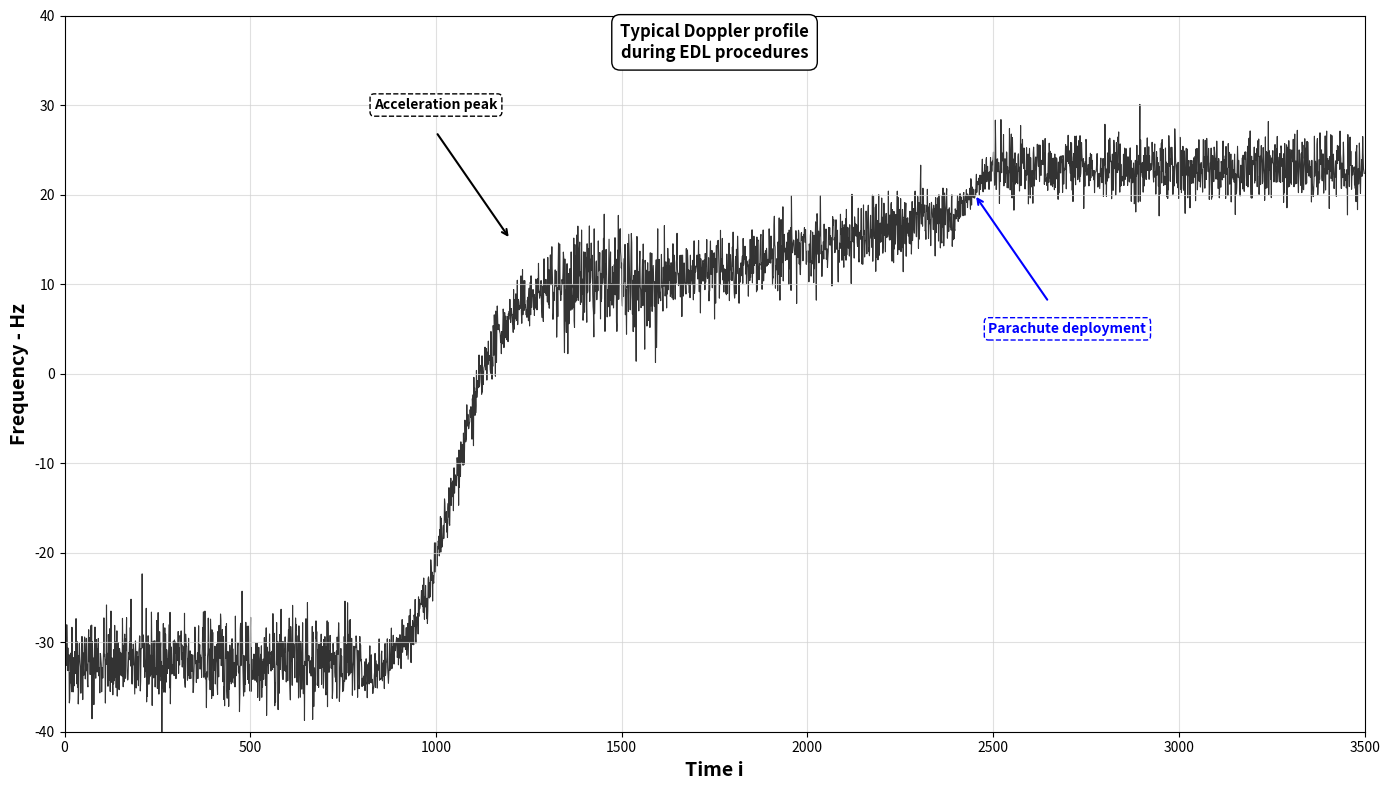

Write Python code to recreate this figure.
import numpy as np
import matplotlib.pyplot as plt

def generate_doppler_profile(total_samples=3500):
    """
    Generate a realistic noisy Doppler profile for EDL procedures matching actual data
    
    Parameters:
    total_samples: Total number of time samples
    
    Returns:
    time_samples: Array of time indices
    frequency: Array of Doppler frequency values in Hz
    """
    
    time_samples = np.arange(total_samples)
    frequency = np.zeros(total_samples)
    
    # 1. Initial descent: Noisy around -32 Hz (samples 0-800)
    initial_end = 800
    base_freq = -32
    noise_amplitude = 2.5  # Significant noise like in real data
    frequency[:initial_end] = base_freq + np.random.normal(0, noise_amplitude, initial_end)
    
    # 2. Acceleration phase: S-curve from -35 Hz to +10 Hz with noise (samples 800-1300)
    accel_start = 800
    accel_end = 1300
    accel_samples = accel_end - accel_start
    
    # Create sigmoid curve for smooth transition
    x = np.linspace(-4, 4, accel_samples)
    sigmoid = 1 / (1 + np.exp(-x))
    
    # Map sigmoid from [-35, +10] Hz
    start_freq = -35
    end_freq = 10
    base_curve = start_freq + (end_freq - start_freq) * sigmoid
    
    # Add noise during acceleration
    accel_noise = np.random.normal(0, 1.5, accel_samples)
    frequency[accel_start:accel_end] = base_curve + accel_noise
    
    # 3. Acceleration peak: Noisy around +10 Hz (samples 1300-1600)
    peak_start = 1300
    peak_end = 1600
    peak_base = 10
    peak_noise = np.random.normal(0, 3.0, peak_end - peak_start)  # Higher noise during turbulent phase
    frequency[peak_start:peak_end] = peak_base + peak_noise
    
    # 4. Pre-parachute: Gradual noisy increase from +10 Hz to +18 Hz (samples 1600-2400)
    pre_chute_start = 1600
    pre_chute_end = 2400
    pre_chute_samples = pre_chute_end - pre_chute_start
    
    # Base trend line
    base_trend = np.linspace(10, 18, pre_chute_samples)
    
    # Add substantial noise
    pre_chute_noise = np.random.normal(0, 2.0, pre_chute_samples)
    frequency[pre_chute_start:pre_chute_end] = base_trend + pre_chute_noise
    
    # 5. Parachute deployment: Sharp rise with noise (samples 2400-2500)
    deploy_start = 2400
    deploy_end = 2500
    deploy_samples = deploy_end - deploy_start
    
    # Sharp transition from ~18 to ~23 Hz
    deploy_trend = np.linspace(18, 23, deploy_samples)
    deploy_noise = np.random.normal(0, 1.0, deploy_samples)
    frequency[deploy_start:deploy_end] = deploy_trend + deploy_noise
    
    # 6. Post-parachute: Very noisy around +23 Hz (samples 2500-3500)
    post_chute_start = 2500
    stable_freq = 23
    post_samples = total_samples - post_chute_start
    
    # High noise in post-parachute phase (like real data shows)
    post_noise = np.random.normal(0, 1.8, post_samples)
    frequency[post_chute_start:] = stable_freq + post_noise
    
    return time_samples, frequency

def plot_doppler_profile(time_samples, frequency):
    """
    Plot the Doppler profile matching the realistic noisy data
    """
    plt.figure(figsize=(14, 8))
    
    # Main plot - thick black line to match the reference
    plt.plot(time_samples, frequency, 'k-', linewidth=0.8, alpha=0.8)
    
    # Add vertical grid lines
    for x in range(500, 3500, 500):
        plt.axvline(x=x, color='lightgray', linestyle='-', alpha=0.7, linewidth=0.8)
    
    # Add horizontal grid lines
    for y in range(-40, 50, 10):
        plt.axhline(y=y, color='lightgray', linestyle='-', alpha=0.7, linewidth=0.8)
    
    # Labels and title
    plt.xlabel('Time i', fontsize=14, fontweight='bold')
    plt.ylabel('Frequency - Hz', fontsize=14, fontweight='bold')
    
    # Title box at the top
    plt.text(1750, 37, 'Typical Doppler profile\nduring EDL procedures', 
             fontsize=12, fontweight='bold', ha='center', va='center',
             bbox=dict(boxstyle="round,pad=0.5", facecolor="white", edgecolor="black"))
    
    # Set axis limits to match reference image
    plt.xlim(0, 3500)
    plt.ylim(-40, 40)
    
    # Add annotations with boxes
    # Acceleration peak annotation
    plt.text(1000, 30, 'Acceleration peak', 
             fontsize=10, fontweight='bold', ha='center', va='center',
             bbox=dict(boxstyle="round,pad=0.3", facecolor="white", edgecolor="black", linestyle='--'))
    
    # Arrow pointing to acceleration peak area
    plt.annotate('', xy=(1200, 15), xytext=(1000, 27),
                arrowprops=dict(arrowstyle='->', color='black', lw=1.5))
    
    # Parachute deployment annotation
    plt.text(2700, 5, 'Parachute deployment', 
             fontsize=10, fontweight='bold', ha='center', va='center', color='blue',
             bbox=dict(boxstyle="round,pad=0.3", facecolor="white", edgecolor="blue", linestyle='--'))
    
    # Arrow pointing to parachute deployment
    plt.annotate('', xy=(2450, 20), xytext=(2650, 8),
                arrowprops=dict(arrowstyle='->', color='blue', lw=1.5))
    
    plt.tight_layout()
    plt.show()

# Generate and plot the Doppler profile
if __name__ == "__main__":
    # Set random seed for reproducible results (optional)
    np.random.seed(42)
    
    # Generate the profile
    time_samples, frequency = generate_doppler_profile()
    
    # Plot the results
    plot_doppler_profile(time_samples, frequency)
    
    # Print some statistics for verification
    print("Doppler Profile Statistics:")
    print("Initial descent (0-800): {:.1f} +/- {:.1f} Hz".format(np.mean(frequency[:800]), np.std(frequency[:800])))
    print("Acceleration peak (1300-1600): {:.1f} +/- {:.1f} Hz".format(np.mean(frequency[1300:1600]), np.std(frequency[1300:1600])))
    print("Pre-parachute (1600-2400): {:.1f} +/- {:.1f} Hz".format(np.mean(frequency[1600:2400]), np.std(frequency[1600:2400])))
    print("Post-parachute (2500-3500): {:.1f} +/- {:.1f} Hz".format(np.mean(frequency[2500:]), np.std(frequency[2500:])))
    
    # Optional: Save data to file
    # np.savetxt('doppler_profile.csv', np.column_stack([time_samples, frequency]), 
    #            delimiter=',', header='Time,Frequency_Hz', comments='')
